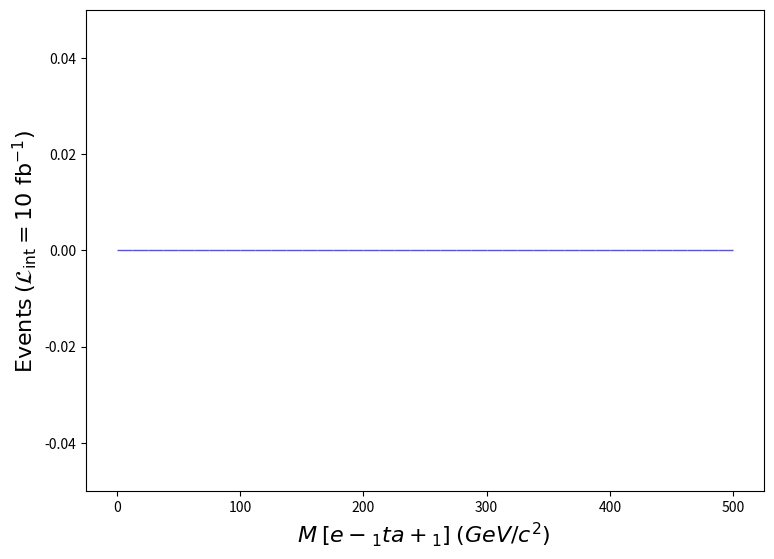

The script that saved this image: (Note: this script raises an exception after producing the figure.)
def selection_7():

    # Library import
    import numpy
    import matplotlib
    import matplotlib.pyplot   as plt
    import matplotlib.gridspec as gridspec

    # Library version
    matplotlib_version = matplotlib.__version__
    numpy_version      = numpy.__version__

    # Histo binning
    xBinning = numpy.linspace(0.0,500.0,41,endpoint=True)

    # Creating data sequence: middle of each bin
    xData = numpy.array([6.25,18.75,31.25,43.75,56.25,68.75,81.25,93.75,106.25,118.75,131.25,143.75,156.25,168.75,181.25,193.75,206.25,218.75,231.25,243.75,256.25,268.75,281.25,293.75,306.25,318.75,331.25,343.75,356.25,368.75,381.25,393.75,406.25,418.75,431.25,443.75,456.25,468.75,481.25,493.75])

    # Creating weights for histo: y8_M_0
    y8_M_0_weights = numpy.array([0.0,0.0,0.0,0.0,0.0,0.0,0.0,0.0,0.0,0.0,0.0,0.0,0.0,0.0,0.0,0.0,0.0,0.0,0.0,0.0,0.0,0.0,0.0,0.0,0.0,0.0,0.0,0.0,0.0,0.0,0.0,0.0,0.0,0.0,0.0,0.0,0.0,0.0,0.0,0.0])

    # Creating a new Canvas
    fig   = plt.figure(figsize=(8.75,6.25),dpi=80)
    frame = gridspec.GridSpec(1,1)
    pad   = fig.add_subplot(frame[0])

    # Creating a new Stack
    pad.hist(x=xData, bins=xBinning, weights=y8_M_0_weights,\
             label="$run\_01$", rwidth=1.0,\
             color="#5954d8", edgecolor="#5954d8", linewidth=1, linestyle="solid",\
             bottom=None, cumulative=False, density=False, align="mid", orientation="vertical")


    # Axis
    plt.rc('text',usetex=False)
    plt.xlabel(r"$M$ $[ e-_{1} ta+_{1} ]$ $(GeV/c^{2})$ ",\
               fontsize=16,color="black")
    plt.ylabel(r"$\mathrm{Events}$ $(\mathcal{L}_{\mathrm{int}} = 10\ \mathrm{fb}^{-1})$ ",\
               fontsize=16,color="black")

    # Boundary of y-axis
    ymax=(y8_M_0_weights).max()*1.1
    ymin=0 # linear scale
    #ymin=min([x for x in (y8_M_0_weights) if x])/100. # log scale
    plt.gca().set_ylim(ymin,ymax)

    # Log/Linear scale for X-axis
    plt.gca().set_xscale("linear")
    #plt.gca().set_xscale("log",nonpositive="clip")

    # Log/Linear scale for Y-axis
    plt.gca().set_yscale("linear")
    #plt.gca().set_yscale("log",nonpositive="clip")

    # Saving the image
    plt.savefig('../../HTML/MadAnalysis5job_0/selection_7.png')

# Running!
if __name__ == '__main__':
    selection_7()
